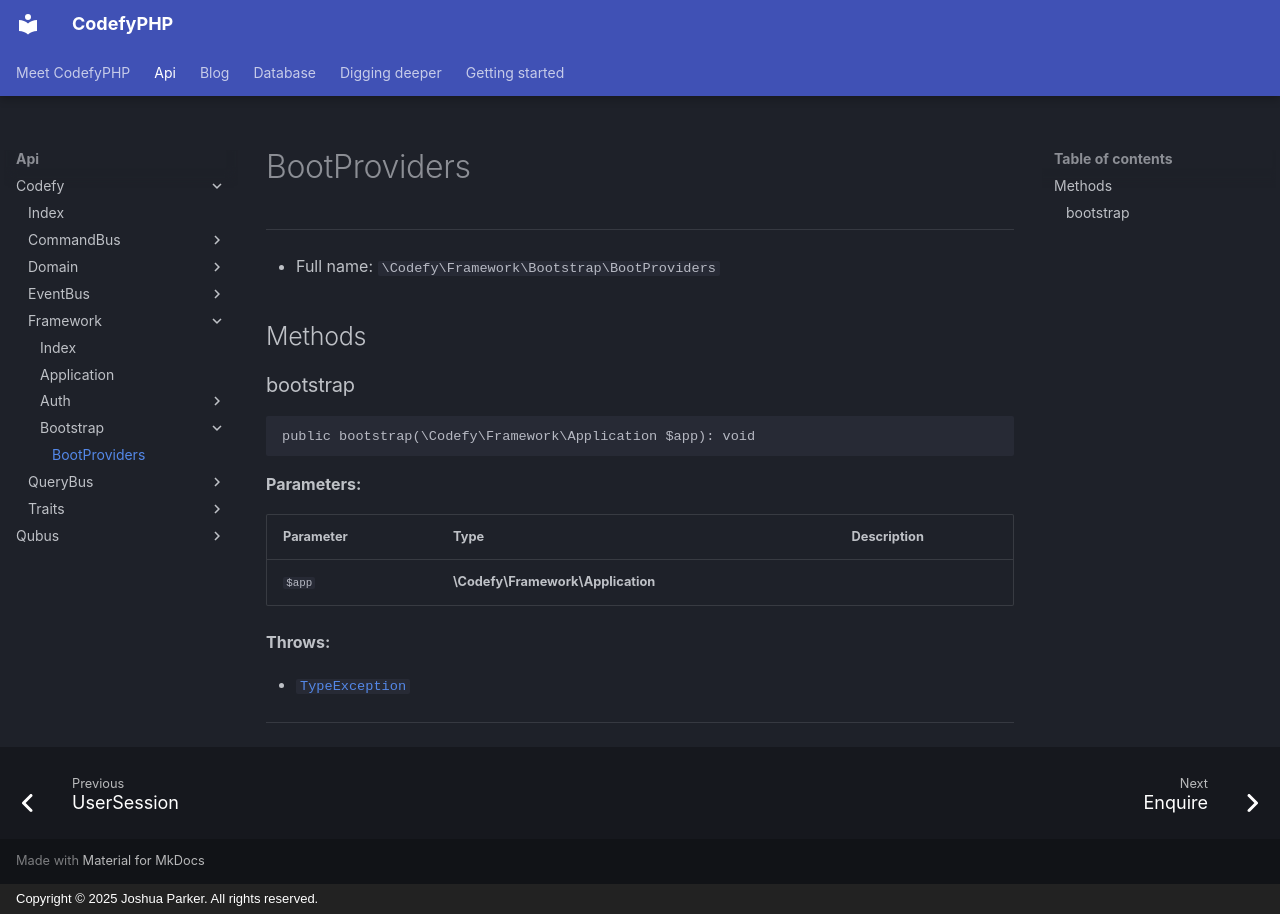

repository: codefyphp/docs · page: api/Codefy/Framework/Bootstrap/BootProviders/index.html · generator: mkdocs · copyright: Copyright © 2025 Joshua Parker. All rights reserved.

# BootProviders

***

* Full name: `\Codefy\Framework\Bootstrap\BootProviders`

## Methods

### bootstrap

```php
public bootstrap(\Codefy\Framework\Application $app): void
```

**Parameters:**

| Parameter | Type                              | Description |
|-----------|-----------------------------------|-------------|
| `$app`    | **\Codefy\Framework\Application** |             |

**Throws:**

- [`TypeException`](../../../Qubus/Exception/Data/TypeException.md)

***
